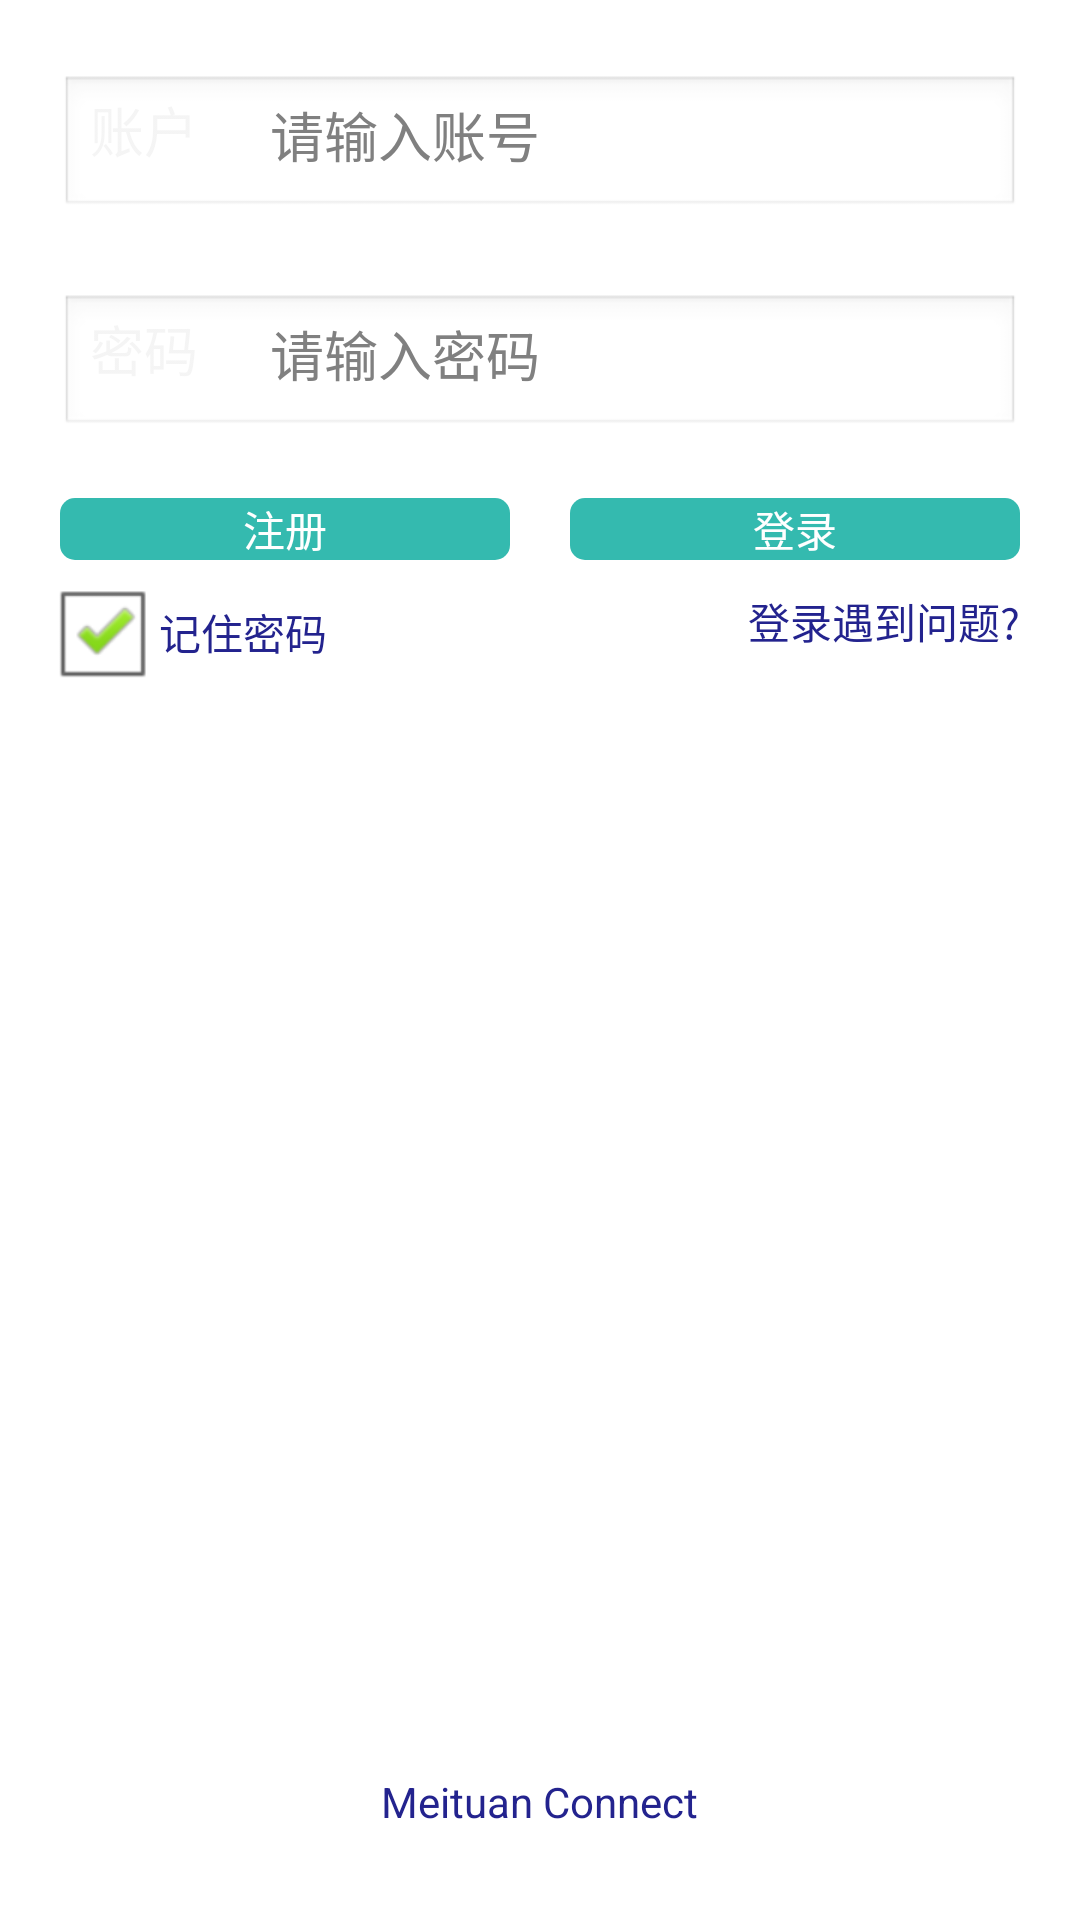

Write the Android layout XML for this screen, with the resource values it uses.
<!-- AndroidManifest.xml: application theme AppTheme -->
<!-- res/layout/activity_login.xml -->
<?xml version="1.0" encoding="utf-8"?>
<RelativeLayout xmlns:android="http://schemas.android.com/apk/res/android"
    xmlns:tools="http://schemas.android.com/tools"
    android:layout_width="match_parent"
    android:layout_height="match_parent"
    tools:context="${relativePackage}.${activityClass}" >

    <TextView
        android:id="@+id/login2_msg_user_txt"
        android:layout_width="wrap_content"
        android:layout_height="wrap_content"
        android:layout_marginLeft="30dp"
        android:layout_marginTop="30dp"
        android:text="@string/msg_username_txt"
        android:textSize="18sp" />

    <EditText
        android:id="@+id/login2_username_edit"
        android:layout_width="match_parent"
        android:layout_height="wrap_content"
        android:layout_marginLeft="20dp"
        android:layout_marginRight="20dp"
        android:layout_marginTop="25dp"
        android:paddingBottom="15dp"
        android:paddingLeft="70dp"
        android:textSize="18sp" 
        android:hint="请输入账号"/>

    <ImageView
        android:id="@+id/login2_clear_name_image"
        android:layout_width="wrap_content"
        android:layout_height="wrap_content"
        android:layout_alignBottom="@id/login2_msg_user_txt"
        android:layout_alignParentRight="true"
        android:layout_marginRight="30dp"
        android:background="@drawable/selector_clear_btn"
        android:clickable="true"
        android:visibility="invisible" />


    <TextView
        android:id="@+id/login2_msg_password_txt"
        android:layout_width="wrap_content"
        android:layout_height="wrap_content"
        android:layout_below="@id/login2_username_edit"
        android:layout_marginLeft="30dp"
        android:layout_marginTop="30dp"
        android:text="@string/msg_password_btx"
        android:textSize="18sp" />

    <EditText
        android:id="@+id/login2_password_edit"
        android:layout_width="match_parent"
        android:layout_height="wrap_content"
        android:layout_below="@id/login2_username_edit"
        android:layout_marginLeft="20dp"
        android:layout_marginRight="20dp"
        android:layout_marginTop="25dp"
        android:inputType="textPassword"
        android:paddingBottom="15dp"
        android:paddingLeft="70dp"
        android:textSize="18sp"
        android:hint="请输入密码" />

    <ImageView
        android:id="@+id/login2_clear_password_image"
        android:layout_width="wrap_content"
        android:layout_height="wrap_content"
        android:layout_alignBottom="@id/login2_msg_password_txt"
        android:layout_alignParentRight="true"
        android:layout_marginRight="30dp"
        android:background="@drawable/selector_clear_btn"
        android:clickable="true"
        android:visibility="invisible" />


    <LinearLayout
        android:id="@+id/login_linarylayout"
        android:layout_width="match_parent"
        android:layout_height="wrap_content"
        android:layout_below="@id/login2_password_edit"
        android:layout_marginLeft="20dp"
        android:layout_marginRight="20dp"
        android:layout_marginTop="20dp"
        android:gravity="center_horizontal" >

        <Button
            android:id="@+id/login2_regist_btn"
            android:layout_width="0dp"
            android:layout_height="wrap_content"
            android:layout_weight="1"
            android:background="@drawable/selector_login_press_btn"
            android:text="注册"
            android:textColor="@android:color/white" />

        <Button
            android:id="@+id/login2_login_btn"
            android:layout_width="0dp"
            android:layout_height="wrap_content"
            android:layout_marginLeft="20dp"
            android:layout_weight="1"
            android:background="@drawable/selector_login_press_btn"
            android:text="登录"
            android:textColor="@android:color/white" />
    </LinearLayout>

    <CheckBox
        android:id="@+id/login2_save_checkbtn"
        android:layout_width="wrap_content"
        android:layout_height="wrap_content"
        android:layout_below="@id/login_linarylayout"
        android:layout_marginLeft="15dp"
        android:text="记住密码"
        android:checked="true"
        android:textColor="#23238E"
        android:textSize="14sp" />
    
      <TextView
        android:id="@+id/login2_msg_fail_txt"
        android:layout_width="wrap_content"
        android:layout_height="wrap_content"
        android:layout_centerHorizontal="true"
        android:layout_below="@id/login_linarylayout"
        android:layout_marginRight="20dp"
        android:layout_marginTop="10dp"
        android:text="登录失败"
        android:textColor="#23238E"
        android:visibility="invisible"
        android:textSize="14sp" />

    <TextView
        android:id="@+id/login2_msg_help_txt"
        android:layout_width="wrap_content"
        android:layout_height="wrap_content"
        android:layout_alignParentRight="true"
        android:layout_below="@id/login_linarylayout"
        android:layout_marginRight="20dp"
        android:layout_marginTop="10dp"
        android:text="@string/msg_help_txt"
        android:textColor="#23238E"
        android:textSize="14sp" />

    <TextView
        android:id="@+id/login2_msg_show_txt"
        android:layout_width="wrap_content"
        android:layout_height="wrap_content"
        android:layout_alignParentBottom="true"
        android:layout_centerHorizontal="true"
        android:layout_marginBottom="30dp"
        android:text="Meituan Connect"
        android:textColor="#23238E"
        android:textSize="14sp" />

</RelativeLayout>
<!-- resources referenced by this layout -->
<resources>
  <!-- drawable selector_clear_btn (drawable) -->
  <?xml version="1.0" encoding="utf-8"?>
  <selector xmlns:android="http://schemas.android.com/apk/res/android" >
      <item android:drawable="@drawable/reader_news_fontcancel_normal" android:state_pressed="true"></item>
      <item android:drawable="@drawable/reader_news_fontcancel_pressed"></item>
  
  </selector>
  <!-- drawable selector_login_press_btn (drawable) -->
  <?xml version="1.0" encoding="utf-8"?>
  <selector xmlns:android="http://schemas.android.com/apk/res/android" >
      <item android:drawable="@drawable/shape_login_press_btn" android:state_pressed="true"></item>
      <item android:drawable="@drawable/shape_login_normal_btn"></item>
  
  </selector>
  <string name="msg_help_txt">登录遇到问题?</string>
  <string name="msg_password_btx">密码</string>
  <string name="msg_username_txt">账户</string>
  <style name="AppTheme" parent="AppBaseTheme">
          
      </style>
  <!-- drawable shape_login_press_btn (drawable) -->
  <?xml version="1.0" encoding="utf-8"?>
  <shape xmlns:android="http://schemas.android.com/apk/res/android" >
  
      <corners android:radius="5dp" />
  
      <solid android:color="@color/title_pressed_color" />
  
  </shape>
  <!-- drawable shape_login_normal_btn (drawable) -->
  <?xml version="1.0" encoding="utf-8"?>
  <shape xmlns:android="http://schemas.android.com/apk/res/android" >
  
      <corners android:radius="5dp" />
  
      <solid android:color="@color/title_normal_color" />
  
  </shape>
  <style name="AppBaseTheme" parent="android:Theme.Light">
          
      </style>
  <color name="title_pressed_color">#99DCD7</color>
  <color name="title_normal_color">#34BAAF</color>
</resources>
